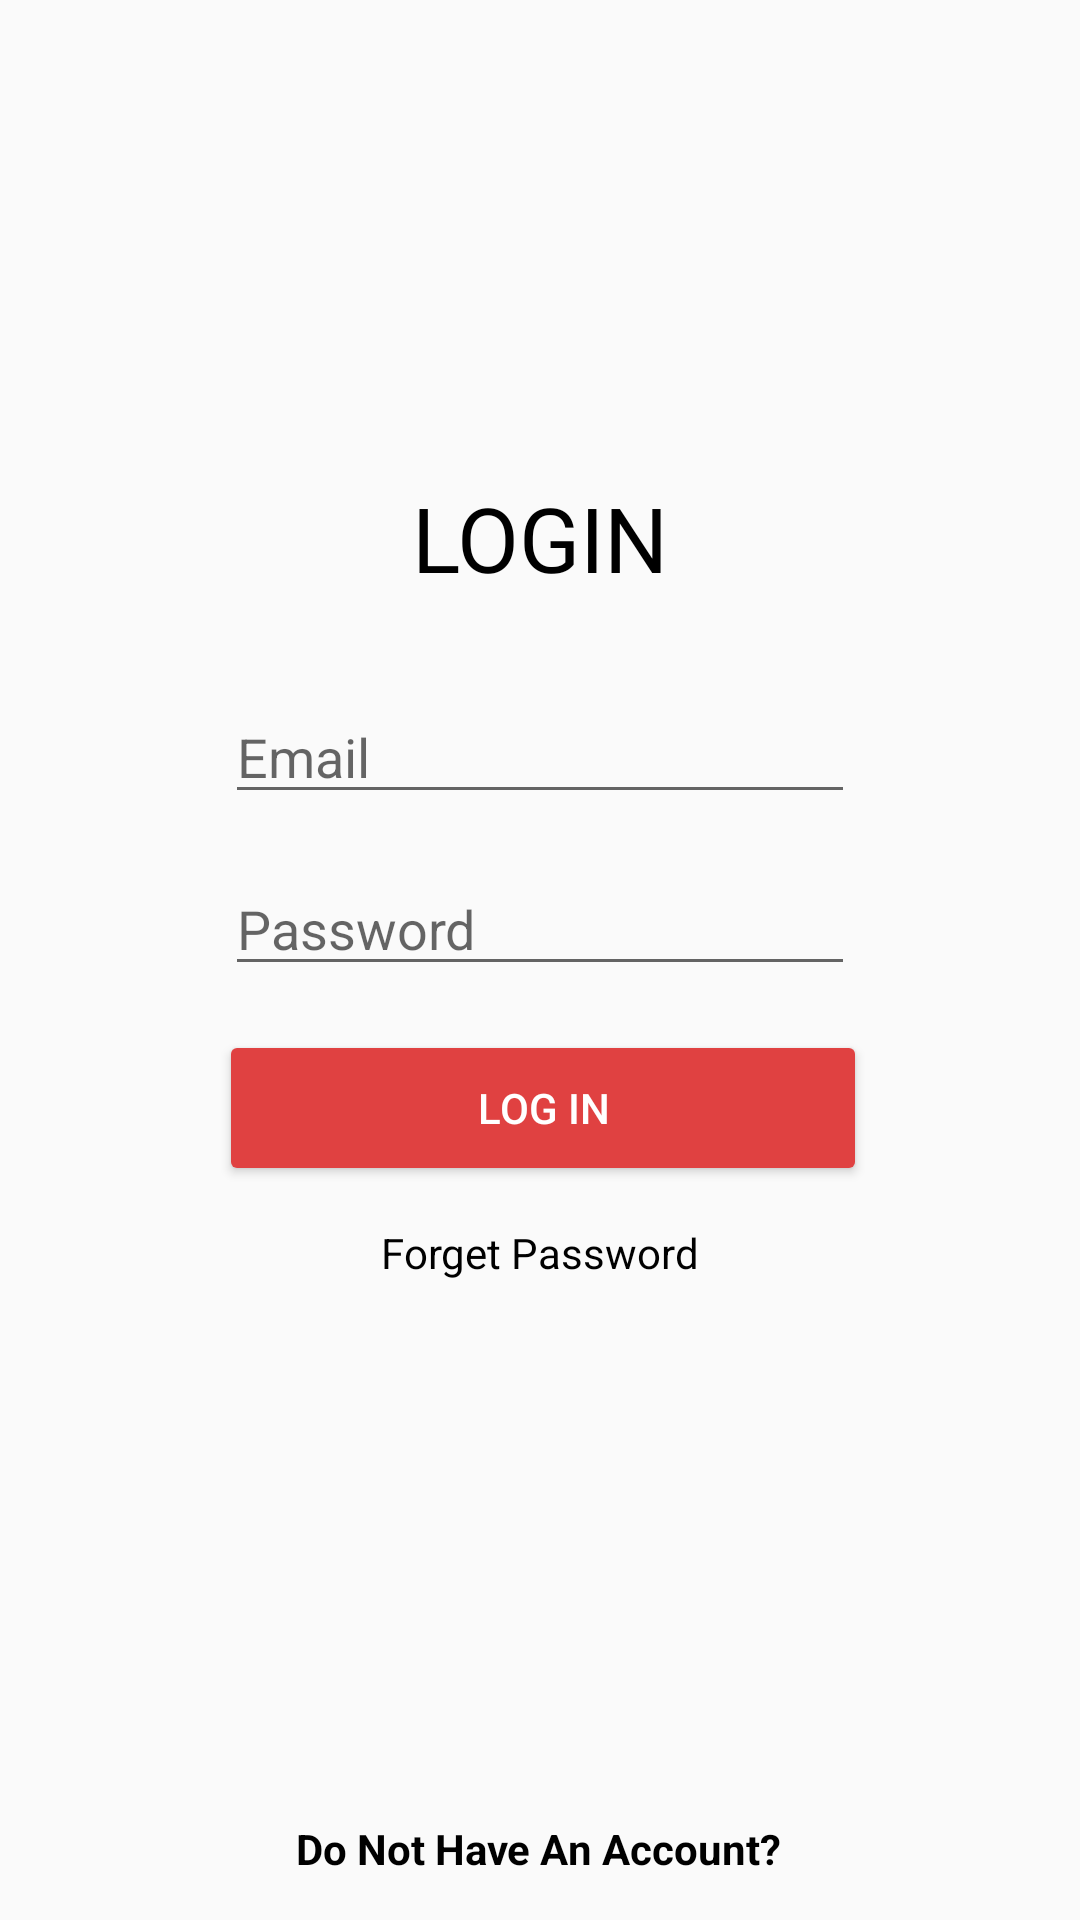

Reconstruct the res/layout file that produces this screen, plus the resources it refers to.
<!-- AndroidManifest.xml: application theme AppTheme -->
<!-- res/layout/activity_main.xml -->
<?xml version="1.0" encoding="utf-8"?>
<androidx.constraintlayout.widget.ConstraintLayout xmlns:android="http://schemas.android.com/apk/res/android"
    xmlns:app="http://schemas.android.com/apk/res-auto"
    xmlns:tools="http://schemas.android.com/tools"
    android:layout_width="match_parent"
    android:layout_height="match_parent"
    tools:context=".MainActivity">

    <TextView
        android:id="@+id/textView"
        android:layout_width="wrap_content"
        android:layout_height="wrap_content"
        android:text="LOGIN"
        android:textColor="@color/black"
        android:textSize="30sp"
        app:layout_constraintBottom_toBottomOf="parent"
        app:layout_constraintEnd_toEndOf="parent"
        app:layout_constraintLeft_toLeftOf="parent"
        app:layout_constraintRight_toRightOf="parent"
        app:layout_constraintStart_toStartOf="parent"
        app:layout_constraintTop_toTopOf="parent"
        app:layout_constraintVertical_bias="0.265" />

    <EditText
        android:id="@+id/email"
        android:layout_width="wrap_content"
        android:layout_height="wrap_content"
        android:ems="10"
        android:hint="Email"
        android:inputType="textPersonName"
        app:layout_constraintBottom_toBottomOf="parent"
        app:layout_constraintEnd_toEndOf="parent"
        app:layout_constraintStart_toStartOf="parent"
        app:layout_constraintTop_toTopOf="parent"
        app:layout_constraintVertical_bias="0.384" />

    <EditText
        android:id="@+id/password"
        android:layout_width="wrap_content"
        android:layout_height="wrap_content"
        android:ems="10"
        android:hint="Password"
        android:inputType="textPassword"
        app:layout_constraintBottom_toBottomOf="parent"
        app:layout_constraintEnd_toEndOf="parent"
        app:layout_constraintStart_toStartOf="parent"
        app:layout_constraintTop_toTopOf="parent"
        app:layout_constraintVertical_bias="0.48" />

    <Button
        android:id="@+id/bt_login"
        android:layout_width="216dp"
        android:layout_height="52dp"
        android:angle="180"
        android:backgroundTint="@color/login_red"
        android:onClick="openHome"
        android:text="Log In"
        android:textColor="@color/white"
        app:layout_constraintBottom_toBottomOf="parent"
        app:layout_constraintCircleAngle="180"
        app:layout_constraintEnd_toEndOf="parent"
        app:layout_constraintHorizontal_bias="0.507"
        app:layout_constraintStart_toStartOf="parent"
        app:layout_constraintTop_toTopOf="parent"
        app:layout_constraintVertical_bias="0.584" />

    <TextView
        android:id="@+id/textView2"
        android:layout_width="wrap_content"
        android:layout_height="wrap_content"
        android:clickable="true"
        android:text="Forget Password"
        android:textColor="@color/black"
        app:layout_constraintBottom_toBottomOf="parent"
        app:layout_constraintEnd_toEndOf="parent"
        app:layout_constraintStart_toStartOf="parent"
        app:layout_constraintTop_toTopOf="parent"
        app:layout_constraintVertical_bias="0.657" />

    <TextView
        android:id="@+id/signup"
        android:layout_width="wrap_content"
        android:layout_height="wrap_content"
        android:onClick="opensignup"
        android:text="Do Not Have An Account?"
        android:textColor="@color/black"
        android:textStyle="bold"
        app:layout_constraintBottom_toBottomOf="parent"
        app:layout_constraintEnd_toEndOf="parent"
        app:layout_constraintHorizontal_bias="0.497"
        app:layout_constraintStart_toStartOf="parent"
        app:layout_constraintTop_toTopOf="parent"
        app:layout_constraintVertical_bias="0.977" />
</androidx.constraintlayout.widget.ConstraintLayout>
<!-- resources referenced by this layout -->
<resources>
  <color name="black">#000000</color>
  <color name="login_red">#E04141</color>
  <color name="white">#FFFFFF</color>
  <style name="AppTheme" parent="Theme.AppCompat.Light.NoActionBar">
          
          <item name="colorPrimary">@color/login_red</item>
          <item name="colorPrimaryDark">@color/login_red</item>
          <item name="colorAccent">@color/colorAccent</item>
      </style>
  <color name="colorAccent">#03DAC5</color>
</resources>
